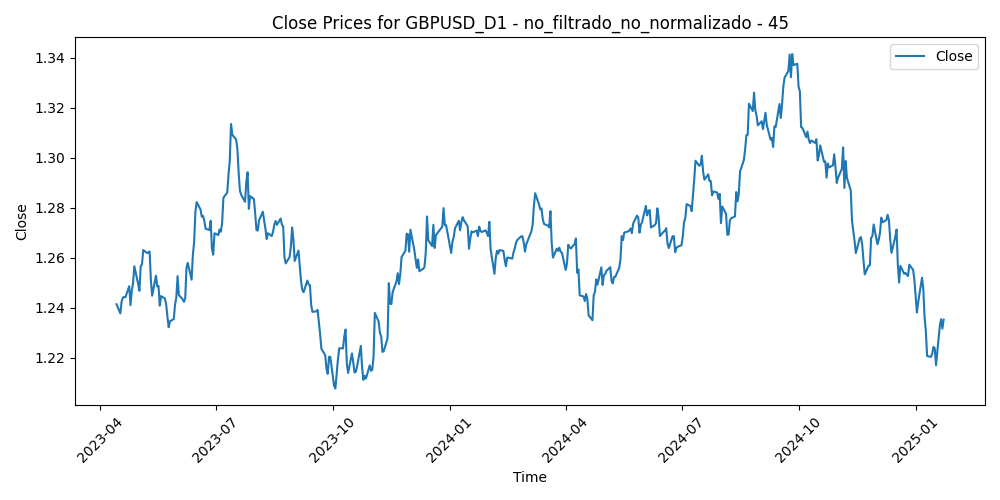

Data behind this chart, as committed beside it:
Time, Close, Volume, diferencia_media_45
2023-04-14, 1.241, 66777, -0.02278
2023-04-17, 1.238, 61647, -0.01857
2023-04-18, 1.242, 56860, -0.02278
2023-04-19, 1.244, 61319, -0.02336
2023-04-20, 1.244, 60504, -0.02272
2023-04-21, 1.244, 59361, -0.02169
2023-04-24, 1.249, 62262, -0.02513
2023-04-25, 1.241, 58942, -0.01687
2023-04-26, 1.247, 70991, -0.02168
2023-04-27, 1.25, 67857, -0.02363
2023-04-28, 1.257, 79171, -0.02907
2023-05-01, 1.25, 56446, -0.02103
2023-05-02, 1.247, 68876, -0.01725
2023-05-03, 1.257, 70340, -0.02585
2023-05-04, 1.257, 83025, -0.02516
2023-05-05, 1.263, 61539, -0.0297
2023-05-08, 1.262, 47149, -0.02717
2023-05-09, 1.262, 54537, -0.02561
2023-05-10, 1.262, 55386, -0.02426
2023-05-11, 1.251, 65463, -0.0117
2023-05-12, 1.245, 54111, -0.00436
2023-05-15, 1.253, 45210, -0.01159
2023-05-16, 1.249, 54680, -0.006586
2023-05-17, 1.249, 56076, -0.005785
2023-05-18, 1.241, 54531, 0.002736
2023-05-19, 1.245, 63536, -0.0004662
2023-05-22, 1.244, 57240, 0.0008247
2023-05-23, 1.241, 62658, 0.003493
2023-05-24, 1.236, 67919, 0.008697
2023-05-25, 1.232, 63050, 0.01305
2023-05-26, 1.235, 60702, 0.01092
2023-05-29, 1.235, 29518, 0.01022
2023-05-30, 1.241, 61835, 0.00459
2023-05-31, 1.244, 65444, 0.001988
2023-06-01, 1.253, 63095, -0.006226
2023-06-02, 1.245, 56507, 0.001594
2023-06-05, 1.243, 57370, 0.003368
2023-06-06, 1.242, 53656, 0.004177
2023-06-07, 1.244, 53797, 0.002646
2023-06-08, 1.256, 56732, -0.009273
2023-06-09, 1.258, 50146, -0.01085
2023-06-12, 1.251, 46548, -0.003822
2023-06-13, 1.261, 61959, -0.01334
2023-06-14, 1.266, 61980, -0.01799
2023-06-15, 1.278, 57652, -0.02969
2023-06-16, 1.282, 61505, -0.03259
2023-06-19, 1.279, 42620, -0.02869
2023-06-20, 1.276, 69564, -0.02509
2023-06-21, 1.277, 73793, -0.02464
2023-06-22, 1.275, 71107, -0.02201
2023-06-23, 1.272, 70008, -0.01821
2023-06-26, 1.271, 59238, -0.01721
2023-06-27, 1.275, 64432, -0.02017
2023-06-28, 1.264, 64681, -0.008526
2023-06-29, 1.261, 61078, -0.005952
2023-06-30, 1.27, 61788, -0.01424
2023-07-03, 1.269, 53459, -0.01308
2023-07-04, 1.271, 35902, -0.01477
2023-07-05, 1.27, 51750, -0.01356
2023-07-06, 1.274, 68663, -0.01671
... 401 more rows
